Run: headless pygame with SDL's dummy video driver; simulated clock (each Clock.tick advances the game by its frame time, no real sleeping); random seed 0; keys injected as events and as key.get_pressed() state; no mouse input.
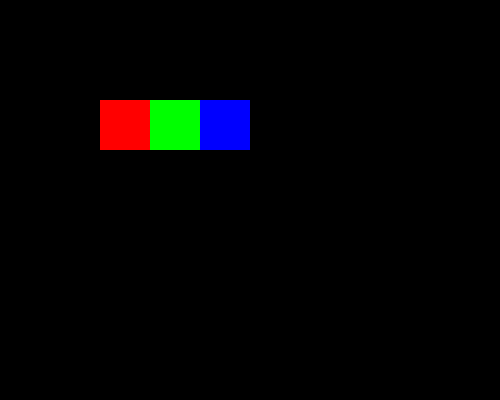
Frame 1 of 4 · flips 1–60 · no input
Frame 2 of 4 · flips 61–180 · tapped SPACE, RETURN · held RIGHT (→), D · screen unchanged from frame 1, image omitted
Frame 3 of 4 · flips 181–300 · held DOWN (↓), S · screen unchanged from frame 2, image omitted
Frame 4 of 4 · flips 301–420 · held LEFT (←), A, UP (↑), W · screen unchanged from frame 3, image omitted

The pygame program that drew these frames:

import pygame

pygame.init()

window = pygame.display.set_mode((500, 400))
pygame.display.set_caption('Hello World!')

while True:
	pygame.draw.rect(window, (255,0,0), (100, 100, 50, 50))
	pygame.draw.rect(window, (0,255,0), (150, 100, 50, 50))
	pygame.draw.rect(window, (0,0,255), (200, 100, 50, 50))
	
	pygame.display.update()
